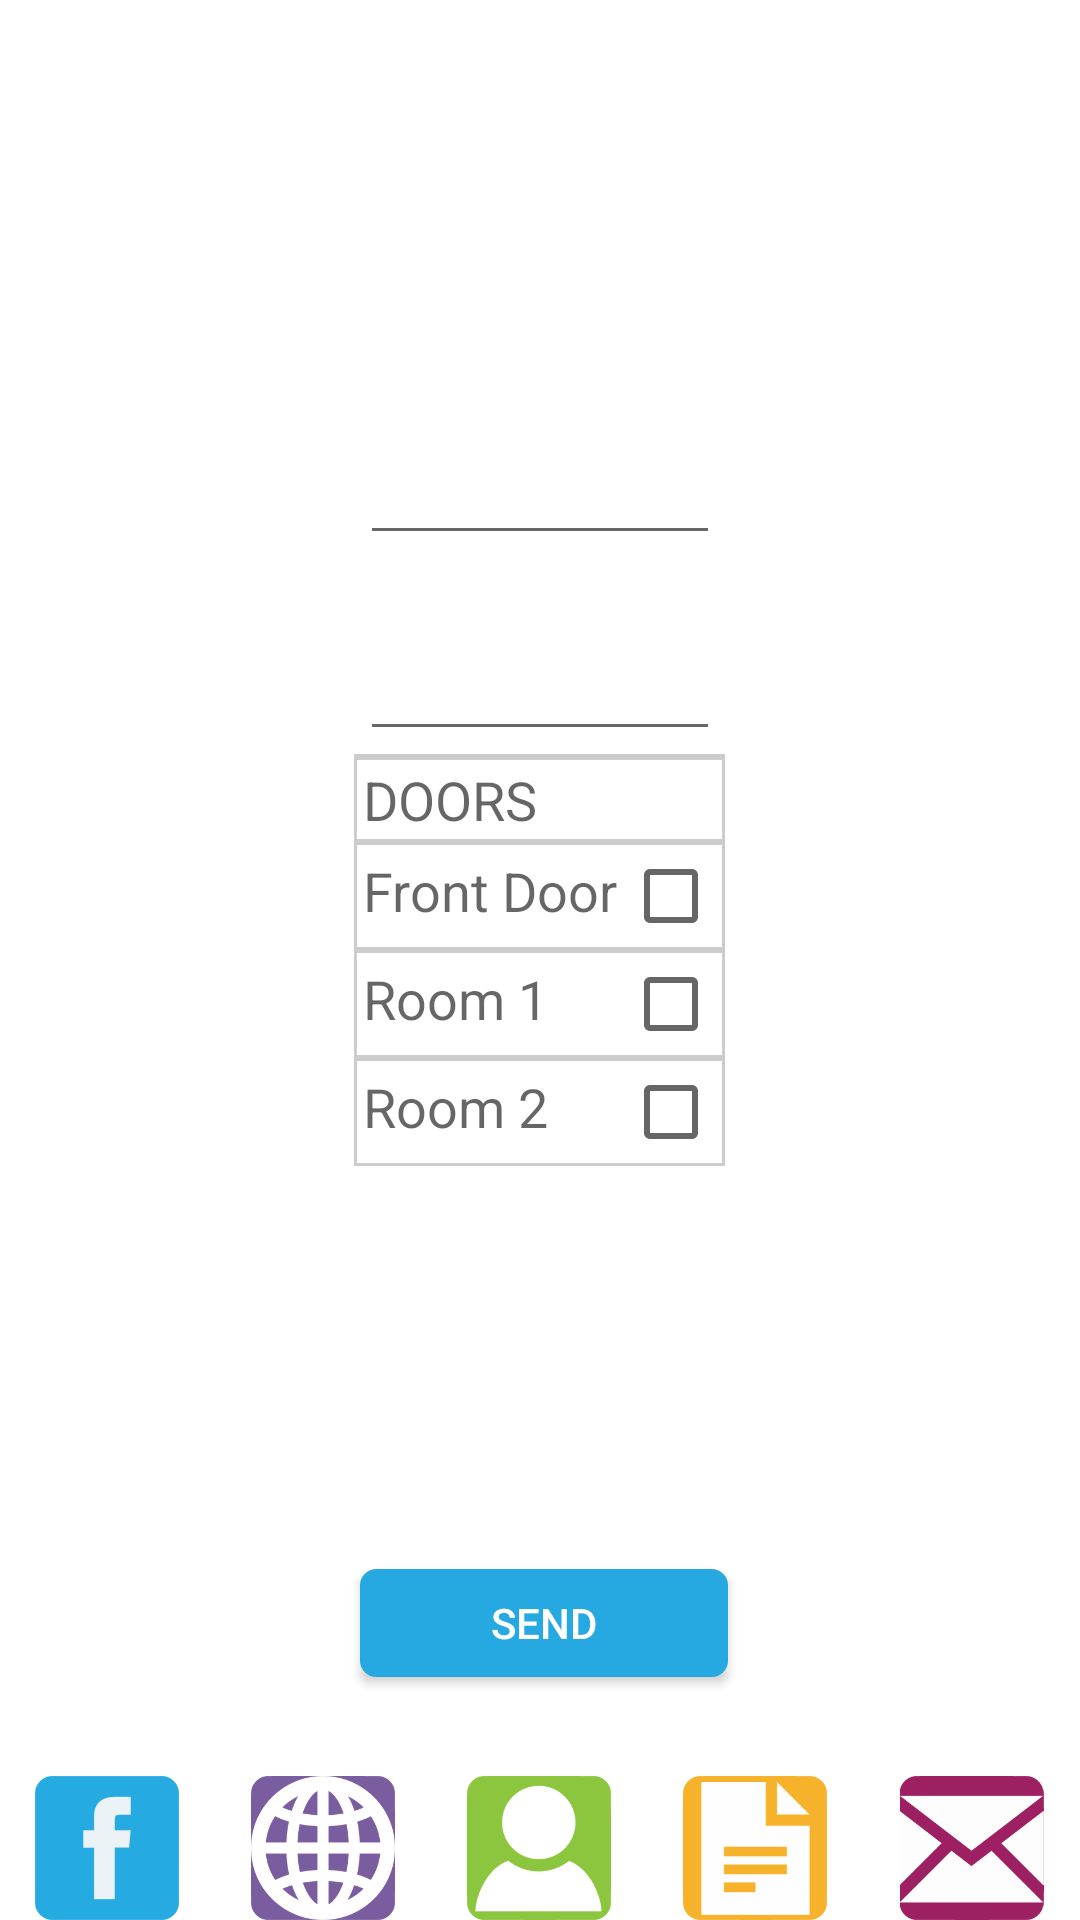

Reconstruct the res/layout file that produces this screen, plus the resources it refers to.
<!-- AndroidManifest.xml: application theme AppTheme -->
<!-- res/layout/activity_registered.xml -->
<RelativeLayout xmlns:android="http://schemas.android.com/apk/res/android"
    xmlns:tools="http://schemas.android.com/tools"
    android:layout_width="match_parent"
    android:layout_height="match_parent"
    android:paddingLeft="@dimen/activity_horizontal_margin"
    android:paddingRight="@dimen/activity_horizontal_margin"
    android:paddingTop="@dimen/activity_vertical_margin"
    android:paddingBottom="@dimen/activity_vertical_margin"
    android:background="@android:color/white"
    tools:context="com.seguridadservicios.controlacceso.seguridadservicios.view.gui.RegisteredActivity">

    <ScrollView
        android:background="@android:color/transparent"
        android:layout_width="wrap_content"
        android:layout_height="wrap_content"
        android:id="@+id/scrollView_activityRegistered"

        android:layout_centerInParent="true">

        <TableLayout
            android:layout_margin="1dp"
            android:background="#CCC"
            android:paddingTop="1dp"

            android:layout_width="fill_parent"
            android:layout_height="fill_parent">

            <TableRow
                android:layout_width="fill_parent"
                android:background="@android:color/white"
                android:layout_margin="1dp"
                android:layout_height="fill_parent">

                <TextView
                    android:layout_margin="1dp"
                    android:layout_width="wrap_content"
                    android:layout_height="wrap_content"
                    android:textAppearance="?android:attr/textAppearanceMedium"
                    android:paddingLeft="1dp"
                    android:text="DOORS"
                    android:id="@+id/id_tv_doors" />


            </TableRow>

            <TableRow
                android:layout_width="fill_parent"
                android:background="@android:color/white"
                android:layout_margin="1dp"
                android:layout_height="fill_parent">

                <TextView
                    android:layout_margin="1dp"
                    android:layout_width="wrap_content"
                    android:layout_height="wrap_content"
                    android:textAppearance="?android:attr/textAppearanceMedium"
                    android:paddingLeft="1dp"
                    android:text="Front Door"
                    android:id="@+id/id_tv_front" />

                <CheckBox
                    android:layout_margin="1dp"
                    android:layout_width="wrap_content"
                    android:layout_height="wrap_content"
                    android:id="@+id/id_check_front"
                    android:checked="false" />

            </TableRow>

            <TableRow
                android:layout_width="fill_parent"
                android:background="@android:color/white"
                android:layout_margin="1dp"
                android:layout_height="fill_parent">

                <TextView
                    android:layout_margin="1dp"
                    android:layout_width="wrap_content"
                    android:layout_height="wrap_content"
                    android:textAppearance="?android:attr/textAppearanceMedium"
                    android:paddingLeft="1dp"
                    android:text="Room 1"
                    android:id="@+id/id_tv_room1" />

                <CheckBox
                    android:layout_margin="1dp"
                    android:layout_width="wrap_content"
                    android:layout_height="wrap_content"
                    android:id="@+id/checkBox"
                    android:checked="false" />

            </TableRow>

            <TableRow
                android:layout_width="fill_parent"
                android:background="@android:color/white"
                android:layout_margin="1dp"
                android:layout_height="fill_parent">

                <TextView
                    android:layout_margin="1dp"
                    android:layout_width="wrap_content"
                    android:layout_height="wrap_content"
                    android:textAppearance="?android:attr/textAppearanceMedium"
                    android:paddingLeft="1dp"
                    android:text="Room 2"
                    android:id="@+id/textView5" />

                <CheckBox
                    android:layout_margin="1dp"
                    android:layout_width="wrap_content"
                    android:layout_height="wrap_content"
                    android:id="@+id/checkBox2"
                    android:checked="false" />

            </TableRow>
        </TableLayout>
    </ScrollView>

    <EditText

        android:layout_width="120dp"
        android:layout_height="wrap_content"

        android:id="@+id/editText"
        android:layout_above="@+id/scrollView_activityRegistered"
        android:layout_centerHorizontal="true" />

    <EditText
        android:layout_width="120dp"

        android:layout_height="wrap_content"
        android:id="@+id/editText2"
        android:layout_above="@+id/editText"
        android:layout_centerHorizontal="true"
        android:layout_marginBottom="24dp" />

    <Button
        android:layout_width="wrap_content"
        android:text="SEND"
        android:id="@+id/id_button_send"
        android:layout_height="36dp"
        android:layout_marginBottom="33dp"
        android:textColor="@color/witheLetter"
        android:gravity="center"
        android:background="@layout/buttonshape"
        android:shadowRadius="5"
        android:layout_above="@+id/include2"
        android:layout_alignLeft="@+id/editText"
        android:layout_alignStart="@+id/editText"
        android:layout_alignRight="@+id/scrollView_activityRegistered"
        android:layout_alignEnd="@+id/scrollView_activityRegistered" />

    <include
        layout="@layout/menu_inferior"
        android:layout_width="match_parent"
        android:layout_height="48dp"
        android:id="@+id/include2"
        android:layout_column="1"
        android:layout_gravity="bottom"
        android:layout_weight="1"
        android:layout_alignParentBottom="true"
        android:layout_alignParentLeft="true"
        android:layout_alignParentStart="true"></include>
</RelativeLayout>
<!-- res/layout/buttonshape.xml (included above) -->
<?xml version="1.0" encoding="utf-8"?>
<shape xmlns:android="http://schemas.android.com/apk/res/android"
    android:shape="rectangle"
    android:layout_height="match_parent"
    android:layout_width="fill_parent">

    <corners android:radius="4dp" />

    <gradient
        android:angle="45"
        android:centerX="35%"
        android:centerColor="#26A9E1"
        android:startColor="#26A9E1"
        android:endColor="#26A9E1"
        android:type="linear" />

    <padding
        android:left="0dp"
        android:top="0dp"
        android:right="0dp"
        android:bottom="0dp" />

    <size
        android:width="270dp"
        android:height="60dp" />

    <stroke
        android:width="3dp"
        android:color="#26A9E1" />
</shape>
<!-- res/layout/menu_inferior.xml (included above) -->
<?xml version="1.0" encoding="utf-8"?>
<LinearLayout xmlns:android="http://schemas.android.com/apk/res/android"
    android:layout_width="fill_parent"
    android:layout_height="48dp"
    android:layout_gravity="top"
    android:baselineAligned="true"
    android:layout_marginBottom="2dp"
    android:orientation="horizontal">

    <ImageView
        android:id="@+id/share"
        android:layout_width="0dp"
        android:layout_height="wrap_content"
        android:layout_gravity="start"
        android:layout_weight=".14"

        android:background="@drawable/abc_cab_background_internal_bg"
        android:src="@drawable/facebook" />

    <ImageView
        android:id="@+id/bright"
        android:layout_width="0dp"
        android:layout_height="wrap_content"
        android:layout_weight=".14"
        android:background="@drawable/abc_cab_background_internal_bg"
        android:src="@drawable/world" />

    <ImageView
        android:id="@+id/rotate"
        android:layout_width="0dp"
        android:layout_height="wrap_content"
        android:layout_weight=".14"
        android:background="@drawable/abc_cab_background_internal_bg"
        android:src="@drawable/about" />


    <ImageView
        android:id="@+id/rotate2"
        android:layout_width="0dp"
        android:layout_height="wrap_content"
        android:layout_weight=".14"
        android:background="@drawable/abc_cab_background_internal_bg"
        android:src="@drawable/works" />

    <ImageView
        android:id="@+id/forwa"
        android:layout_width="0dp"
        android:layout_height="wrap_content"
        android:layout_weight=".14"
        android:background="@drawable/abc_cab_background_internal_bg"
        android:src="@drawable/mail" />


</LinearLayout>
<!-- resources referenced by this layout -->
<resources>
  <color name="witheLetter">#FFFFFF</color>
  <!-- drawable about: png bitmap (drawable, 13061 bytes) -->
  <!-- drawable facebook: png bitmap (drawable, 6421 bytes) -->
  <!-- drawable mail: png bitmap (drawable, 11597 bytes) -->
  <!-- drawable works: png bitmap (drawable, 6527 bytes) -->
  <!-- drawable world: png bitmap (drawable, 25038 bytes) -->
  <style name="AppTheme" parent="Theme.AppCompat.Light.DarkActionBar">
          
      </style>
</resources>
